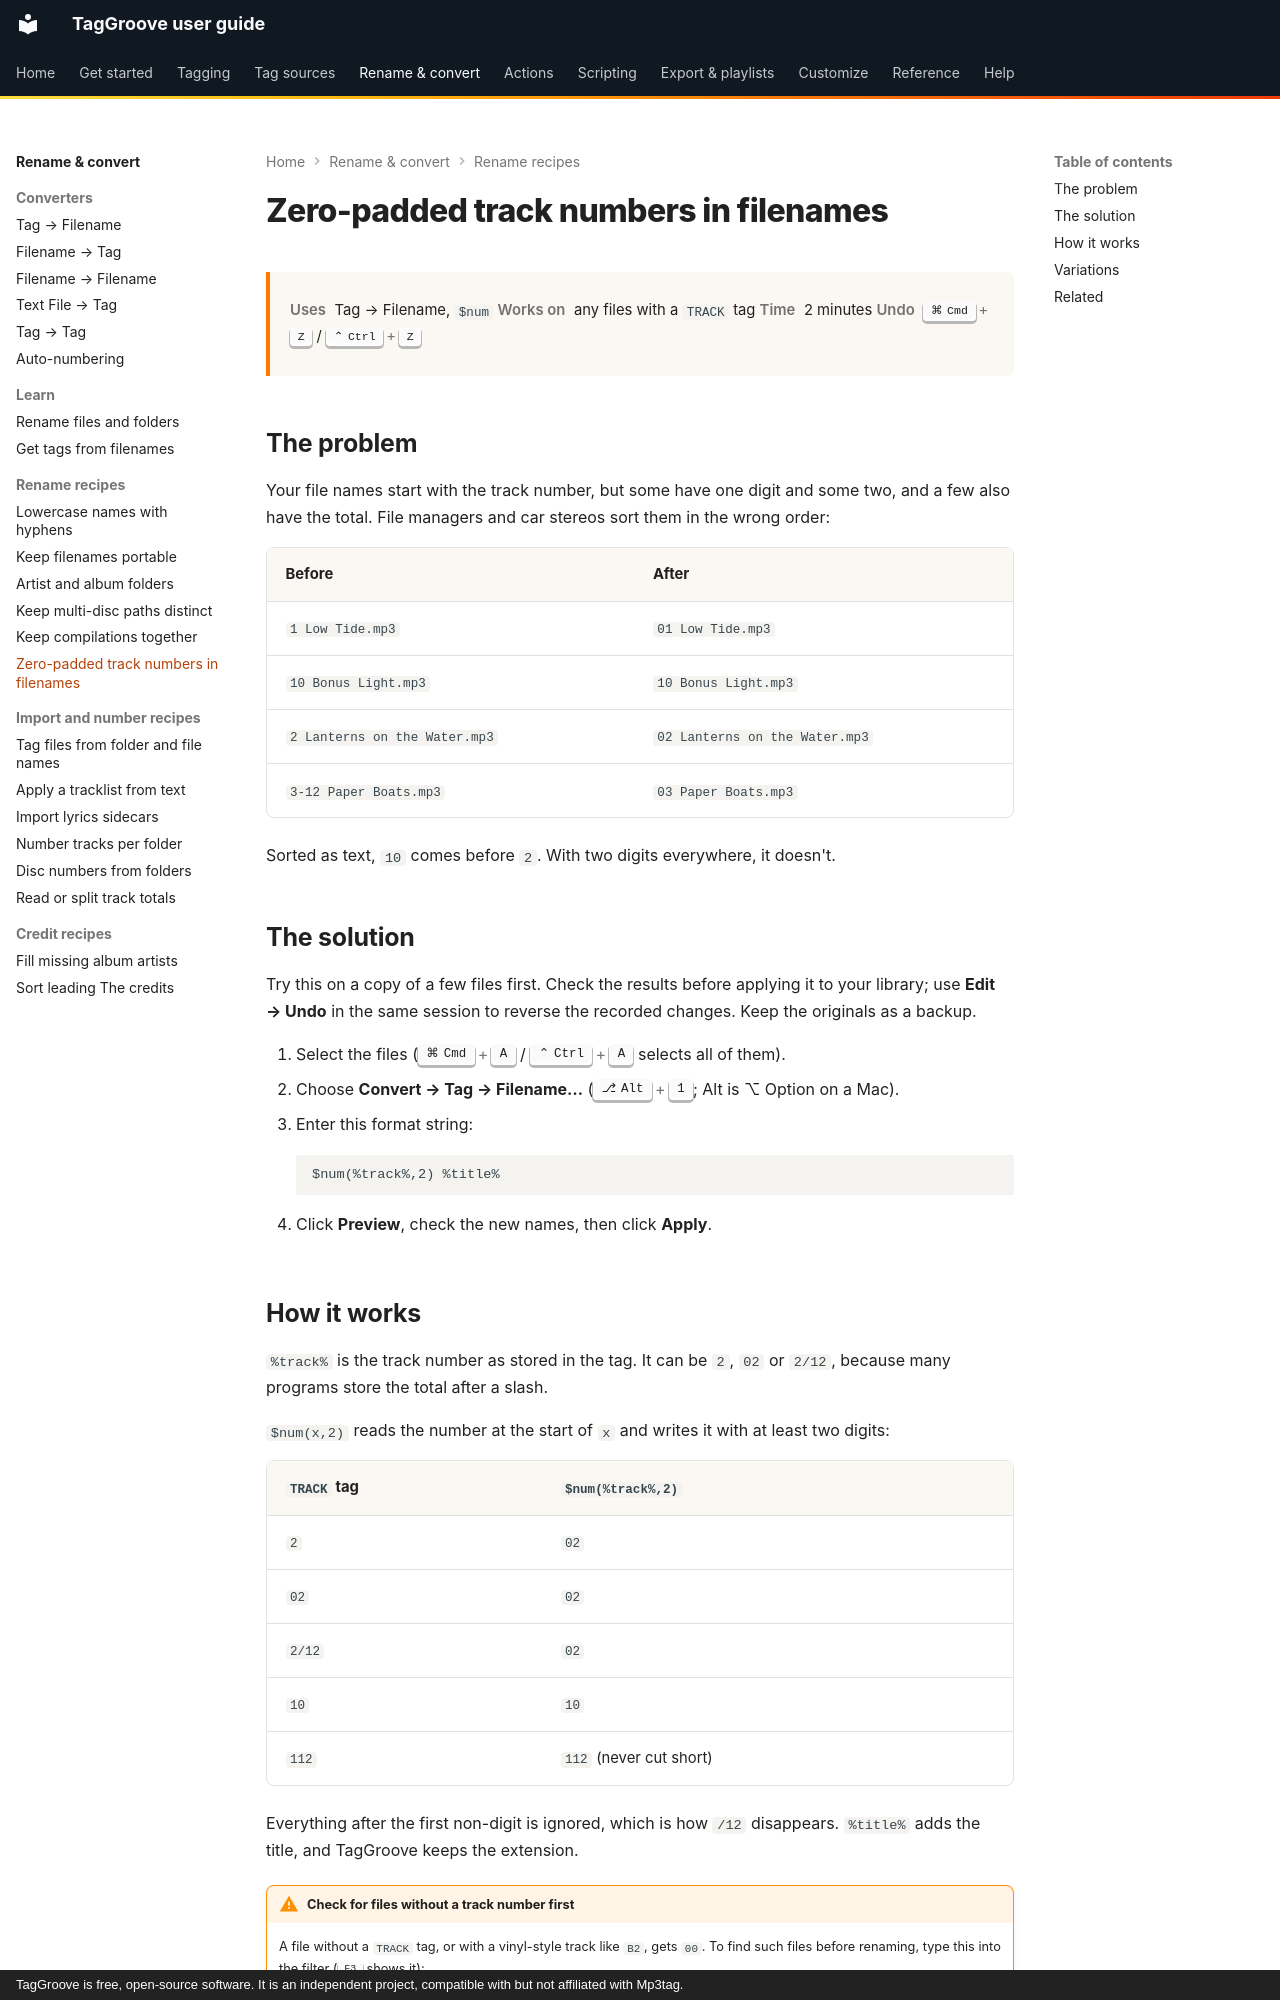

repository: johnneerdael/TagGroove · page: converters/recipes/rename-zero-padded-track-numbers/index.html · generator: mkdocs · copyright: TagGroove is free, open-source software. It is an independent project, compatible with but not affiliated with Mp3tag.

# Zero-padded track numbers in filenames

<div class="recipe-meta" markdown>
<span>**Uses** Tag → Filename, `$num`</span>
<span>**Works on** any files with a `TRACK` tag</span>
<span>**Time** 2 minutes</span>
<span>**Undo** ++cmd+z++ / ++ctrl+z++</span>
</div>

## The problem

Your file names start with the track number, but some have one digit and
some two, and a few also have the total. File managers and car stereos sort
them in the wrong order:

| Before | After |
|---|---|
| `1 Low Tide.mp3` | `01 Low Tide.mp3` |
| `10 Bonus Light.mp3` | `10 Bonus Light.mp3` |
| `2 Lanterns on the Water.mp3` | `02 Lanterns on the Water.mp3` |
| `3-12 Paper Boats.mp3` | `03 Paper Boats.mp3` |

Sorted as text, `10` comes before `2`. With two digits everywhere, it doesn't.

## The solution

Try this on a copy of a few files first. Check the results before applying
it to your library; use **Edit → Undo** in the same session to reverse the
recorded changes. Keep the originals as a backup.

1. Select the files (++cmd+a++ / ++ctrl+a++ selects all of them).
2. Choose **Convert → Tag → Filename…** (++alt+1++; Alt is ⌥ Option on a Mac).
3. Enter this format string:

    ```text
    $num(%track%,2) %title%
    ```

4. Click **Preview**, check the new names, then click **Apply**.
